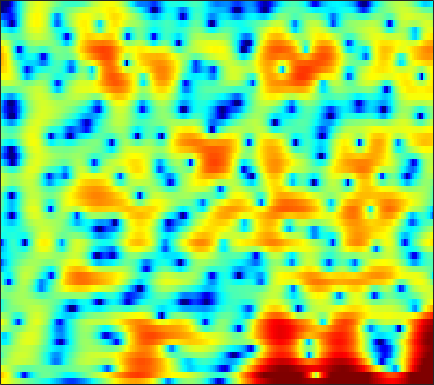

Data behind this chart, as committed beside it:
5.3075, 4.8773, 4.3024, 3.7383, 3.3038, 2.7336, 2.1714, 1.7613, 1.2368, 0.73817, 0.24133, -0.11004, -0.55596, -0.9758, -1.2828, -1.6956, -2.0959, -2.4144, -2.8411, -3.2924, -3.7881, -4.1869, -4.7751, -5.4312
6.895, 6.231, 5.224, 4.052, 3.045, 1.484, -0.4089, -2.122, -4.962, -8.721, -13.28, -14.39, -10.88, -7.545, -5.732, -3.957, -2.713, -2.031, -1.383, -0.9749, -0.7774, -0.74, -0.8259, -1.074
3.592, 3.292, 2.845, 2.345, 1.929, 1.327, 0.6906, 0.2147, -0.3704, -0.8446, -1.175, -1.304, -1.328, -1.225, -1.11, -0.9483, -0.8137, -0.7475, -0.7251, -0.781, -0.8835, -0.9823, -1.14, -1.301
-0.6741, 0.06665, 0.8808, 1.509, 1.87, 2.218, 2.446, 2.549, 2.612, 2.599, 2.512, 2.401, 2.2, 1.923, 1.658, 1.214, 0.659, 0.1646, -0.6466, -1.646, -2.861, -3.937, -5.6, -7.476
-2.147, -1.173, -0.08727, 0.785, 1.32, 1.895, 2.329, 2.574, 2.796, 2.91, 2.918, 2.853, 2.672, 2.372, 2.069, 1.544, 0.8912, 0.3081, -0.6127, -1.701, -2.959, -4.012, -5.529, -7.05
-0.6633, -0.5201, -0.2189, 0.1799, 0.5262, 1.013, 1.481, 1.804, 2.17, 2.441, 2.602, 2.648, 2.599, 2.418, 2.189, 1.769, 1.229, 0.7409, -0.01704, -0.8844, -1.83, -2.578, -3.588, -4.548
-4.453, -5.275, -5.156, -3.861, -2.618, -1.013, 0.3541, 1.207, 2.122, 2.814, 3.296, 3.53, 3.682, 3.671, 3.546, 3.226, 2.737, 2.253, 1.459, 0.485, -0.6876, -1.717, -3.32, -5.262
-4.987, -6.37, -6.288, -4.563, -3.11, -1.43, -0.08873, 0.7332, 1.625, 2.328, 2.868, 3.174, 3.438, 3.544, 3.525, 3.339, 2.96, 2.554, 1.842, 0.9248, -0.1873, -1.143, -2.584, -4.172
2.199, 1.574, 0.8642, 0.3063, -0.01351, -0.3249, -0.4968, -0.4989, -0.2878, 0.1726, 0.8024, 1.31, 1.944, 2.436, 2.682, 2.817, 2.712, 2.466, 1.905, 1.08, -0.01375, -1.004, -2.557, -4.352
4.193, 3.452, 2.324, 0.9237, -0.3794, -2.668, -5.982, -9.503, -12.9, -8.159, -3.821, -1.566, 0.6042, 2.055, 2.796, 3.399, 3.635, 3.585, 3.233, 2.555, 1.545, 0.5635, -1.095, -3.231
1.432, 1.151, 0.6846, 0.04071, -0.5795, -1.56, -2.573, -3.153, -3.348, -2.687, -1.462, -0.4737, 0.7362, 1.716, 2.261, 2.749, 2.975, 2.973, 2.762, 2.335, 1.683, 1.06, 0.07792, -1.052
-3.511, -2.534, -1.567, -0.9202, -0.5906, -0.2913, -0.08181, 0.07213, 0.3134, 0.6134, 0.9641, 1.248, 1.588, 1.873, 2.04, 2.172, 2.193, 2.126, 1.939, 1.631, 1.205, 0.817, 0.2109, -0.5053
-3.787, -2.703, -1.602, -0.7795, -0.2963, 0.2127, 0.6024, 0.8354, 1.089, 1.291, 1.423, 1.494, 1.539, 1.512, 1.451, 1.328, 1.159, 1.018, 0.8098, 0.5903, 0.3771, 0.2013, -0.05284, -0.3465
-0.321, -0.2786, -0.1512, 0.03083, 0.1991, 0.4543, 0.7254, 0.909, 1.107, 1.217, 1.214, 1.124, 0.8949, 0.529, 0.1672, -0.4038, -0.9971, -1.393, -1.784, -1.927, -1.804, -1.581, -1.196, -0.7708
0.7684, 0.02077, -0.779, -1.208, -1.232, -0.8843, -0.2729, 0.2368, 0.8291, 1.221, 1.368, 1.254, 0.7988, -0.02232, -0.9219, -2.561, -4.79, -6.829, -9.427, -9.755, -7.596, -5.73, -3.576, -1.843
-1.083, -3.426, -7.803, -14.09, -13.26, -7.244, -3.414, -1.515, 0.2404, 1.335, 1.897, 2.011, 1.739, 0.9797, 0.07828, -1.621, -3.965, -6.083, -8.741, -9.374, -7.903, -6.551, -4.9, -3.319
-2.103, -3.298, -4.677, -5.324, -5.063, -3.78, -2.04, -0.8122, 0.5333, 1.536, 2.143, 2.393, 2.436, 2.136, 1.71, 0.9073, -0.1101, -0.9721, -2.236, -3.612, -5.292, -6.952, -10.31, -14.51
-7.581, -6.704, -5.455, -4.28, -3.425, -2.327, -1.289, -0.5595, 0.3232, 1.042, 1.575, 1.824, 2.012, 2.019, 1.889, 1.569, 1.083, 0.5884, -0.2218, -1.217, -2.377, -3.33, -4.543, -5.069
-11.66, -9.44, -7.114, -5.403, -4.367, -3.194, -2.25, -1.635, -0.9197, -0.3297, 0.1893, 0.511, 0.84, 1.078, 1.199, 1.26, 1.215, 1.124, 0.9243, 0.6573, 0.338, 0.1173, -0.08662, -0.1271
-5.905, -5.834, -5.389, -4.694, -4.142, -3.468, -2.847, -2.45, -2.031, -1.647, -1.269, -0.9172, -0.4149, 0.1246, 0.5525, 1.075, 1.506, 1.758, 1.975, 2.055, 2.002, 1.884, 1.665, 1.376
-7.278, -6.932, -5.785, -4.543, -3.782, -3.091, -2.786, -2.801, -3.111, -3.617, -4.068, -4.035, -3.137, -1.605, -0.3731, 1.137, 2.365, 3.063, 3.699, 4.029, 4.069, 3.902, 3.388, 2.542
-13.57, -10.27, -6.642, -4.48, -3.505, -2.816, -2.805, -3.269, -4.592, -7.158, -12.74, -22.68, -11.76, -5.107, -2.114, 0.6391, 2.551, 3.578, 4.504, 5.003, 5.11, 4.936, 4.345, 3.306
-3.908, -4.109, -4.049, -3.792, -3.613, -3.466, -3.461, -3.589, -3.904, -4.271, -4.402, -4.248, -3.419, -2.095, -0.9916, 0.4314, 1.615, 2.322, 3.027, 3.435, 3.56, 3.469, 3.144, 2.571
-3.183, -3.538, -3.912, -4.166, -4.247, -4.231, -4.064, -3.825, -3.431, -2.961, -2.349, -1.833, -1.102, -0.3171, 0.2661, 0.9917, 1.612, 1.981, 2.341, 2.536, 2.579, 2.522, 2.331, 2.043
-3.915, -4.501, -5.442, -6.406, -6.926, -7.115, -6.527, -5.664, -4.308, -2.909, -1.698, -0.8461, 0.1384, 0.9635, 1.468, 1.977, 2.318, 2.463, 2.5, 2.402, 2.214, 2.043, 1.787, 1.569
-3.655, -4.77, -6.941, -10.52, -15.17, -27.61, -14.12, -9.493, -5.556, -2.83, -0.7935, 0.3801, 1.613, 2.493, 2.941, 3.279, 3.317, 3.158, 2.689, 1.965, 1.059, 0.3433, -0.3948, -0.6447
-1.742, -2.748, -4.314, -5.921, -6.904, -7.318, -6.449, -5.18, -3.206, -1.326, 0.3523, 1.413, 2.521, 3.293, 3.645, 3.804, 3.573, 3.116, 2.092, 0.4383, -2.15, -5.04, -11.49, -14.36
-1.221, -2.433, -4.259, -6.006, -7.066, -7.496, -6.647, -5.482, -3.618, -1.755, -0.2077, 0.7808, 1.819, 2.525, 2.844, 2.966, 2.753, 2.363, 1.522, 0.3498, -1.133, -2.358, -3.683, -3.922
-0.8103, -2.45, -5.308, -9.557, -15.06, -26.93, -12.58, -8.316, -4.744, -2.373, -0.5871, 0.4019, 1.383, 2.01, 2.272, 2.366, 2.203, 1.933, 1.424, 0.8056, 0.1852, -0.2287, -0.5668, -0.634
1.331, 0.2784, -1.228, -2.671, -3.526, -3.966, -3.506, -2.729, -1.488, -0.3009, 0.6907, 1.294, 1.875, 2.202, 2.271, 2.138, 1.759, 1.337, 0.627, -0.2203, -1.036, -1.545, -1.978, -2.07
2.967, 2.343, 1.589, 0.9639, 0.6553, 0.4229, 0.4689, 0.6464, 1.024, 1.524, 1.964, 2.246, 2.486, 2.522, 2.389, 1.966, 1.212, 0.4028, -1.065, -2.977, -5.341, -7.214, -8.899, -8.441
2.896, 2.331, 1.661, 1.119, 0.8401, 0.6654, 0.7412, 0.9501, 1.364, 1.837, 2.366, 2.691, 2.998, 3.093, 2.995, 2.583, 1.802, 0.9109, -0.7445, -3.099, -6.54, -9.995, -14.19, -11.99
0.378, -0.4033, -1.506, -2.533, -3.164, -3.508, -3.2, -2.551, -1.322, -0.05567, 1.18, 1.977, 2.832, 3.407, 3.641, 3.664, 3.384, 2.965, 2.144, 1.077, -0.1208, -0.9615, -1.907, -2.448
-5.124, -6.289, -8.406, -11.23, -14.14, -18.52, -16.82, -12.71, -8.18, -4.689, -2.128, -0.5741, 1.054, 2.236, 2.852, 3.379, 3.591, 3.572, 3.346, 2.937, 2.446, 2.036, 1.498, 0.9818
-9.406, -10.6, -12.99, -16.22, -18.61, -20.16, -18.18, -14.99, -10.47, -6.821, -3.755, -1.931, -0.001702, 1.415, 2.205, 2.926, 3.307, 3.409, 3.349, 3.111, 2.745, 2.42, 1.989, 1.553
-7.716, -8.928, -11.38, -15.19, -19.47, -21.73, -15.24, -11.48, -7.585, -4.406, -1.948, -0.4205, 1.202, 2.407, 3.06, 3.598, 3.797, 3.741, 3.424, 2.885, 2.182, 1.627, 0.9175, 0.3823
-2.593, -3.324, -4.298, -5.14, -5.459, -5.369, -4.52, -3.485, -1.91, -0.3689, 1.095, 2.047, 3.089, 3.853, 4.203, 4.378, 4.194, 3.799, 2.89, 1.527, -0.2982, -1.914, -4.049, -5.227
-0.09064, -0.5567, -1.099, -1.458, -1.547, -1.429, -1.007, -0.5325, 0.2753, 1.175, 2.078, 2.696, 3.392, 3.872, 4.06, 4.044, 3.665, 3.106, 1.923, 0.1095, -2.603, -5.509, -11.53, -16.95
-0.619, -1.202, -1.907, -2.413, -2.637, -2.58, -2.175, -1.672, -0.8316, 0.1649, 1.127, 1.808, 2.591, 3.172, 3.465, 3.618, 3.474, 3.163, 2.478, 1.455, 0.1862, -0.8661, -2.187, -3.111
-3.454, -4.579, -6.191, -7.719, -8.631, -8.918, -7.983, -6.717, -4.794, -2.926, -1.262, -0.1662, 1.058, 2.03, 2.592, 3.106, 3.373, 3.415, 3.279, 2.945, 2.485, 2.074, 1.509, 0.9404
-7.019, -8.802, -11.79, -16.05, -21.36, -37.87, -18.81, -14.06, -9.719, -6.586, -4.079, -2.534, -0.8335, 0.5246, 1.333, 2.166, 2.753, 3.042, 3.248, 3.29, 3.18, 3.026, 2.747, 2.4
-8.687, -10.5, -13.23, -15.89, -17.43, -17.85, -16.1, -13.9, -10.78, -7.804, -5.28, -3.658, -1.821, -0.3425, 0.5582, 1.514, 2.217, 2.598, 2.941, 3.115, 3.139, 3.084, 2.918, 2.687
-7.812, -9.606, -12.76, -17.56, -24.03, -29.24, -17.48, -13.43, -9.531, -6.681, -4.358, -2.909, -1.296, 0.006787, 0.803, 1.659, 2.283, 2.618, 2.899, 3.002, 2.97, 2.861, 2.638, 2.355
-4.314, -5.173, -6.492, -7.773, -8.41, -8.455, -7.467, -6.319, -4.738, -3.158, -1.768, -0.8446, 0.2309, 1.122, 1.68, 2.275, 2.697, 2.895, 2.989, 2.892, 2.609, 2.276, 1.714, 1.057
-0.8387, -0.8383, -0.9487, -1.111, -1.19, -1.191, -1.052, -0.841, -0.4735, -0.06354, 0.3595, 0.6897, 1.137, 1.587, 1.914, 2.273, 2.534, 2.628, 2.586, 2.317, 1.73, 1.079, -0.1602, -1.865
1.492, 2.014, 2.386, 2.469, 2.383, 2.143, 1.777, 1.418, 0.921, 0.3359, -0.1727, -0.4544, -0.6017, -0.4111, -0.1089, 0.4024, 0.8715, 1.119, 1.257, 1.094, 0.5943, -0.05141, -1.376, -3.407
4.16, 4.469, 4.562, 4.351, 4.002, 3.296, 2.324, 1.383, -0.2102, -2.226, -4.707, -6.722, -8.413, -7.462, -5.879, -3.856, -2.398, -1.631, -1.005, -0.7419, -0.7305, -0.9289, -1.384, -2.045
6.38, 6.145, 5.646, 4.923, 4.239, 3.091, 1.679, 0.4429, -1.627, -4.163, -7.558, -10.82, -14.45, -12.07, -9.402, -6.926, -5.463, -4.783, -4.223, -3.833, -3.497, -3.208, -2.83, -2.516
7.471, 6.881, 5.923, 4.745, 3.752, 2.251, 0.5851, -0.6608, -2.32, -3.769, -4.978, -5.681, -6.202, -6.352, -6.28, -6.35, -6.794, -7.519, -8.898, -9.961, -9.501, -8.022, -5.886, -4.135
7.784, 7.027, 5.8, 4.254, 2.859, 0.653, -1.949, -4.018, -6.174, -6.72, -6.057, -5.327, -4.526, -4.104, -4.054, -4.458, -5.502, -6.914, -10.04, -14.98, -14.17, -10.03, -6.125, -3.658
6.614, 5.942, 4.78, 3.27, 1.812, -0.7046, -4.229, -8.049, -15.69, -13.4, -7.738, -5.279, -3.273, -2.085, -1.622, -1.386, -1.565, -1.882, -2.42, -2.738, -2.67, -2.285, -1.572, -0.908
3.747, 3.352, 2.599, 1.646, 0.7893, -0.4569, -1.73, -2.613, -3.274, -3.216, -2.537, -1.808, -0.821, 0.004818, 0.4692, 0.8768, 1.06, 1.09, 1.033, 0.9145, 0.7792, 0.6583, 0.472, 0.1734
0.3624, 0.09657, -0.3941, -0.9728, -1.365, -1.753, -1.905, -1.862, -1.583, -1.071, -0.3915, 0.1684, 0.9219, 1.581, 1.99, 2.378, 2.597, 2.639, 2.553, 2.284, 1.884, 1.479, 0.8133, 0.02435
-3.022, -3.58, -4.463, -5.411, -5.935, -6.152, -5.569, -4.643, -3.195, -1.67, -0.2363, 0.7144, 1.795, 2.659, 3.16, 3.622, 3.844, 3.846, 3.622, 3.147, 2.4, 1.685, 0.5233, -0.8092
-6.53, -7.537, -9.39, -12.22, -15.73, -22.28, -15.32, -10.54, -6.122, -3.024, -0.685, 0.7308, 2.245, 3.392, 4.033, 4.609, 4.862, 4.846, 4.531, 3.872, 2.814, 1.727, -0.193, -2.794
-11.09, -11.71, -12.52, -13.28, -13.79, -13.56, -11.59, -9.287, -6.214, -3.465, -1.144, 0.3194, 1.927, 3.173, 3.876, 4.525, 4.843, 4.866, 4.607, 3.982, 2.983, 1.936, 0.09255, -2.349
-19.85, -19.36, -17.69, -15.77, -14.25, -12.15, -9.938, -8.236, -5.92, -3.729, -1.742, -0.4227, 1.085, 2.297, 3.006, 3.69, 4.084, 4.187, 4.076, 3.685, 3.025, 2.374, 1.335, 0.1701
-33.51, -28.72, -23.48, -19.58, -16.95, -13.72, -10.75, -8.691, -6.199, -3.983, -2.05, -0.7799, 0.6768, 1.847, 2.551, 3.248, 3.684, 3.847, 3.848, 3.632, 3.208, 2.781, 2.092, 1.31
